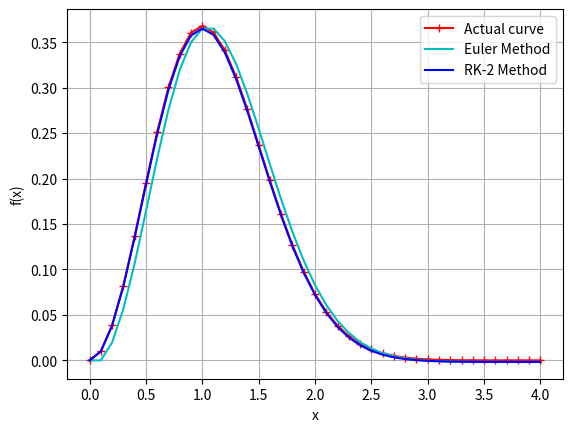

This figure's Python source:
'''
IVP: RK-2 method for solving 1nd order ODE:

[redacted]
'''

import numpy as np
import matplotlib.pyplot as plt

x0 = 0
y0 = 0

h = 0.1
n = 40
x1 = x0
y1 = y0

xx = [x0]
yy = [y0]
zz = [0]
xr = [x0]
yr = [y0]


def m(x, y):
    s = (2*x-2*x**3)*np.exp(-x**2)          # ODE
    return s


for i in range(n):
    y1 = y1 + h*m(x1, y1)
    x1 = x1 + h
    xx.append(x1)
    yy.append(y1)
    z = (x1**2)*np.exp(-x1**2)      # actual function
    zz.append(z)

x1 = x0
y1 = y0
yd = y0

for i in range(n):
    m1 = m(x1, yd)
    yd = yd + h*m1
    x1 = x1 + h
    m2 = m(x1, yd)

    y1 = y1 + h*(m1 + m2)/2

    xr.append(x1)
    yr.append(y1)

plt.plot(xx, zz, '-+r')
plt.plot(xx, yy, 'c')
plt.plot(xr, yr, 'b')
plt.xlabel('x')
plt.ylabel('f(x)')
plt.legend(['Actual curve', 'Euler Method', 'RK-2 Method'])
plt.grid()
plt.show()
